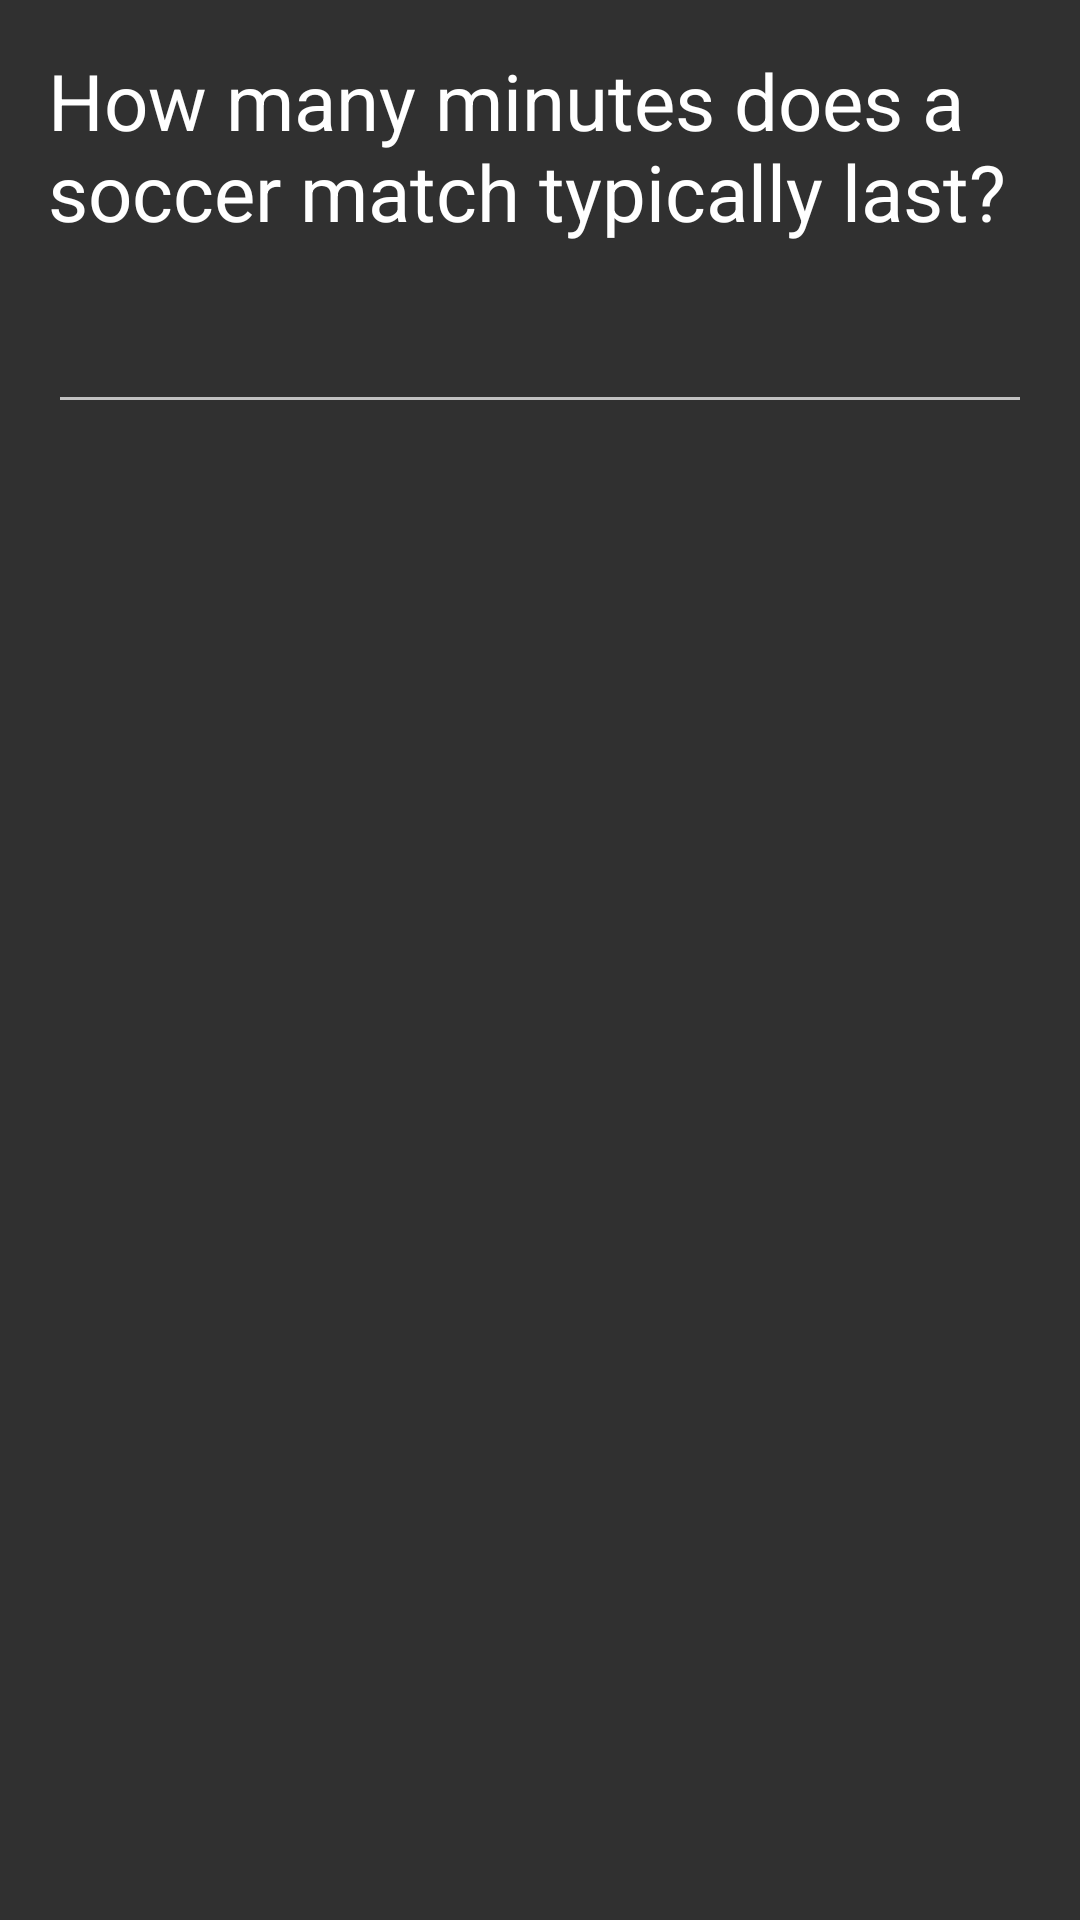

The Android layout XML behind this screen, and the referenced resources:
<!-- AndroidManifest.xml: application theme AppTheme -->
<!-- res/layout/question_3.xml -->
<?xml version="1.0" encoding="utf-8"?>
<ScrollView xmlns:android="http://schemas.android.com/apk/res/android"
    xmlns:tools="http://schemas.android.com/tools"
    android:layout_width="match_parent"
    android:layout_height="match_parent"
    tools:context="com.example.android.soccerquizapp.MainActivity">

<LinearLayout style="@style/LinearLayoutTheme">

    <TextView
        style="@style/HeaderTextStyle"
        android:text="@string/q_3"/>

    <TextView
        style="@style/QuestionTextView"
        android:text="@string/question_3" />

    <EditText
        android:id="@+id/answer_question_3"
        style="@style/EditTextTheme"
        android:inputType="number" />

    <Button
        android:id="@+id/nb3"
        style="@style/StartQuizButtonTheme.NQSVRButtonTheme"
        android:onClick="nextQuestion3" />

</LinearLayout>
</ScrollView>
<!-- resources referenced by this layout -->
<resources>
  <string name="q_3">Question 3)</string>
  <string name="question_3">How many minutes does a soccer match typically last?</string>
  <style name="EditTextTheme">
          <item name="android:layout_width">match_parent</item>
          <item name="android:layout_height">wrap_content</item>
          <item name="android:textSize">@dimen/answer_textSize</item>
          <item name="android:layout_marginBottom">@dimen/marginBottom</item>
      </style>
  <style name="LinearLayoutTheme">
          <item name="android:orientation">vertical</item>
          <item name="android:layout_width">match_parent</item>
          <item name="android:layout_height">match_parent</item>
          <item name="android:padding">@dimen/padding</item>
      </style>
  <style name="QuestionTextView">
          <item name="android:layout_width">wrap_content</item>
          <item name="android:layout_height">wrap_content</item>
          <item name="android:textSize">@dimen/textSize</item>
          <item name="android:textColor">@color/colorQuestion</item>
          <item name="android:layout_marginBottom">@dimen/marginBottom</item>
      </style>
  <style name="StartQuizButtonTheme.NQSVRButtonTheme">
          <item name="android:layout_width">wrap_content</item>
          <item name="android:layout_height">wrap_content</item>
          <item name="android:layout_gravity">center</item>
          <item name="android:textColor">@color/colorAccent</item>
          <item name="android:text">@string/next_button</item>
          <item name="android:visibility">gone</item>
      </style>
  <style name="AppTheme" parent="Theme.AppCompat">
          
          <item name="colorPrimary">@color/colorPrimary</item>
          <item name="colorPrimaryDark">@color/colorPrimaryDark</item>
          <item name="colorAccent">@color/colorAccent</item>
      </style>
  <dimen name="answer_textSize">20sp</dimen>
  <dimen name="marginBottom">16dp</dimen>
  <dimen name="padding">16dp</dimen>
  <dimen name="textSize">26sp</dimen>
  <color name="colorQuestion">#FFFFFF</color>
  <color name="colorAccent">#4CAF50</color>
  <string name="next_button">Next</string>
  <color name="colorPrimary">#4CAF50</color>
  <color name="colorPrimaryDark">#388E3C</color>
</resources>
